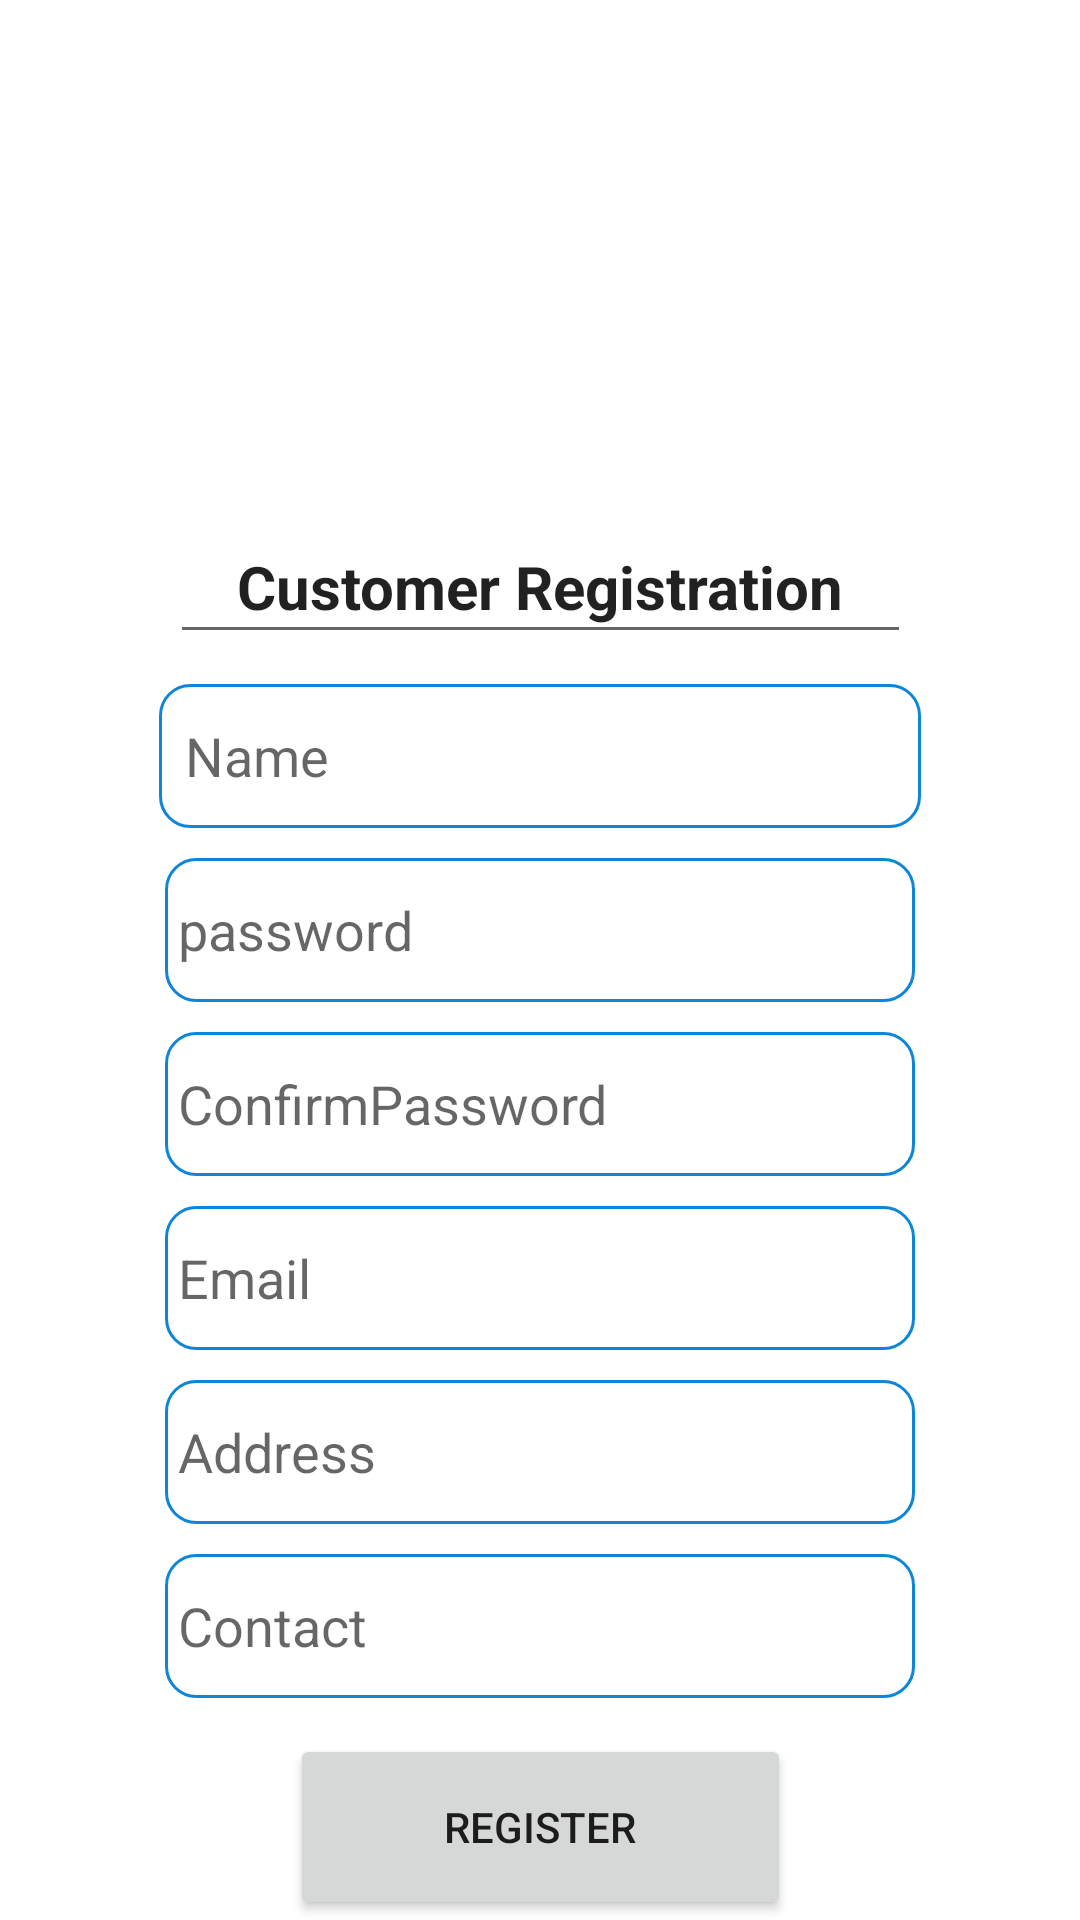

The Android layout XML behind this screen, and the referenced resources:
<!-- AndroidManifest.xml: application theme Theme.CarServiceAndroidApp -->
<!-- res/layout/activity_customer_registration.xml -->
<?xml version="1.0" encoding="utf-8"?>
<androidx.constraintlayout.widget.ConstraintLayout xmlns:android="http://schemas.android.com/apk/res/android"
    xmlns:app="http://schemas.android.com/apk/res-auto"
    xmlns:tools="http://schemas.android.com/tools"
    android:layout_width="match_parent"
    android:layout_height="match_parent"

    android:background="@color/white"
    tools:context=".Customer_Registration">

    <EditText
        android:id="@+id/ProviderName"
        android:layout_width="254dp"
        android:layout_height="48dp"
        android:layout_marginTop="10dp"
        android:textSize="18dp"
        android:background="@drawable/edittext"
        android:hint="  Name"
        app:layout_constraintEnd_toEndOf="parent"
        app:layout_constraintStart_toStartOf="parent"
        app:layout_constraintTop_toBottomOf="@+id/textViewRegTitle" />

    <EditText
        android:id="@+id/ProviderAddress"
        android:layout_width="250dp"
        android:layout_height="48dp"
        android:layout_marginTop="10dp"
        android:background="@drawable/edittext"
        android:hint=" Address"
        android:textSize="18dp"
        app:layout_constraintEnd_toEndOf="parent"
        app:layout_constraintStart_toStartOf="parent"
        app:layout_constraintTop_toBottomOf="@+id/editTextEmail" />

    <EditText
        android:id="@+id/ProviderContact"
        android:layout_width="250dp"
        android:layout_height="48dp"
        android:layout_marginTop="10dp"
        android:background="@drawable/edittext"
        android:hint=" Contact"
        android:textSize="18dp"
        app:layout_constraintEnd_toEndOf="parent"
        app:layout_constraintStart_toStartOf="parent"
        app:layout_constraintTop_toBottomOf="@+id/ProviderAddress" />

    <EditText
        android:id="@+id/editTextEmail"
        android:layout_width="250dp"
        android:layout_height="48dp"
        android:layout_marginTop="10dp"
        android:background="@drawable/edittext"
        android:hint=" Email"
        android:textSize="18dp"
        app:layout_constraintEnd_toEndOf="parent"
        app:layout_constraintStart_toStartOf="parent"
        app:layout_constraintTop_toBottomOf="@+id/ProviderConfirmPassword" />

    <EditText
        android:id="@+id/textViewRegTitle"
        android:layout_width="247dp"
        android:layout_height="48dp"
        android:layout_marginTop="15dp"
        android:text="Customer Registration"
        android:textAlignment="center"
        android:textSize="20sp"
        android:textStyle="bold"
        app:layout_constraintEnd_toEndOf="parent"
        app:layout_constraintHorizontal_bias="0.502"
        app:layout_constraintStart_toStartOf="parent"
        app:layout_constraintTop_toBottomOf="@+id/imageView4" />


    <EditText
        android:id="@+id/ProviderPassWord"
        android:layout_width="250dp"
        android:layout_height="48dp"
        android:layout_marginTop="10dp"
        android:background="@drawable/edittext"
        android:hint=" password"
        android:inputType="textPassword"
        android:textSize="18dp"
        app:layout_constraintEnd_toEndOf="parent"
        app:layout_constraintStart_toStartOf="parent"
        app:layout_constraintTop_toBottomOf="@+id/ProviderName" />


    <EditText
        android:id="@+id/ProviderConfirmPassword"
        android:layout_width="250dp"
        android:layout_height="48dp"
        android:layout_marginTop="10dp"
        android:background="@drawable/edittext"
        android:hint=" ConfirmPassword"
        android:inputType="textPassword"
        android:textSize="18dp"
        app:layout_constraintEnd_toEndOf="parent"
        app:layout_constraintStart_toStartOf="parent"
        app:layout_constraintTop_toBottomOf="@+id/ProviderPassWord" />

    <Button
        android:id="@+id/bthCustomerRegister"
        android:layout_width="167dp"
        android:layout_height="62dp"
        android:layout_marginTop="12dp"
        android:onClick="onClickToAppointmentsView"
        android:text="@string/buttonCRegister"
        app:layout_constraintEnd_toEndOf="parent"
        app:layout_constraintStart_toStartOf="parent"
        app:layout_constraintTop_toBottomOf="@+id/ProviderContact"
        tools:ignore="TouchTargetSizeCheck" />

    <TextView
        android:id="@+id/textViewHaveAccount"
        android:layout_width="153dp"
        android:layout_height="48dp"
        android:layout_marginStart="36dp"
        android:layout_marginTop="8dp"
        android:text="@string/txtHaveAccount"
        android:textSize="13sp"
        app:layout_constraintEnd_toStartOf="@+id/logInHere"
        app:layout_constraintHorizontal_bias="1.0"
        app:layout_constraintStart_toStartOf="parent"
        app:layout_constraintTop_toBottomOf="@+id/bthCustomerRegister" />

    <TextView
        android:id="@+id/logInHere"
        android:layout_width="112dp"
        android:layout_height="0dp"
        android:layout_marginTop="8dp"
        android:layout_marginEnd="36dp"
        android:layout_toEndOf="@+id/textViewHaveAccount"
        android:onClick="onClickToAppointmentsView"
        android:text="@string/txtLogHere"
        android:textSize="13sp"
        app:layout_constraintEnd_toEndOf="parent"
        app:layout_constraintTop_toBottomOf="@+id/bthCustomerRegister"
        tools:ignore="TouchTargetSizeCheck" />

    <ImageView
        android:id="@+id/imageView4"
        android:layout_width="199dp"
        android:layout_height="135dp"
        android:layout_marginTop="20dp"
        android:adjustViewBounds="true"
        android:cropToPadding="true"
        app:layout_constraintEnd_toEndOf="parent"
        app:layout_constraintHorizontal_bias="0.502"
        app:layout_constraintStart_toStartOf="parent"
        app:layout_constraintTop_toTopOf="parent"
        app:srcCompat="@drawable/location_icon" />

</androidx.constraintlayout.widget.ConstraintLayout>
<!-- resources referenced by this layout -->
<resources>
  <color name="white">#FFFFFFFF</color>
  <!-- drawable edittext (drawable) -->
  <?xml version="1.0" encoding="utf-8"?>
  <shape xmlns:android="http://schemas.android.com/apk/res/android">
  <stroke android:color="@color/blue" android:width="1dp"/>
      <solid android:color="@color/white"/>
      <corners android:radius="10dp"/>
  </shape>
  <string name="buttonCRegister">Register</string>
  <string name="txtHaveAccount">Already have an account?</string>
  <string name="txtLogHere">Login here</string>
  <style name="Theme.CarServiceAndroidApp" parent="Theme.MaterialComponents.DayNight.DarkActionBar" />
  <color name="blue">#0d85d8</color>
</resources>
